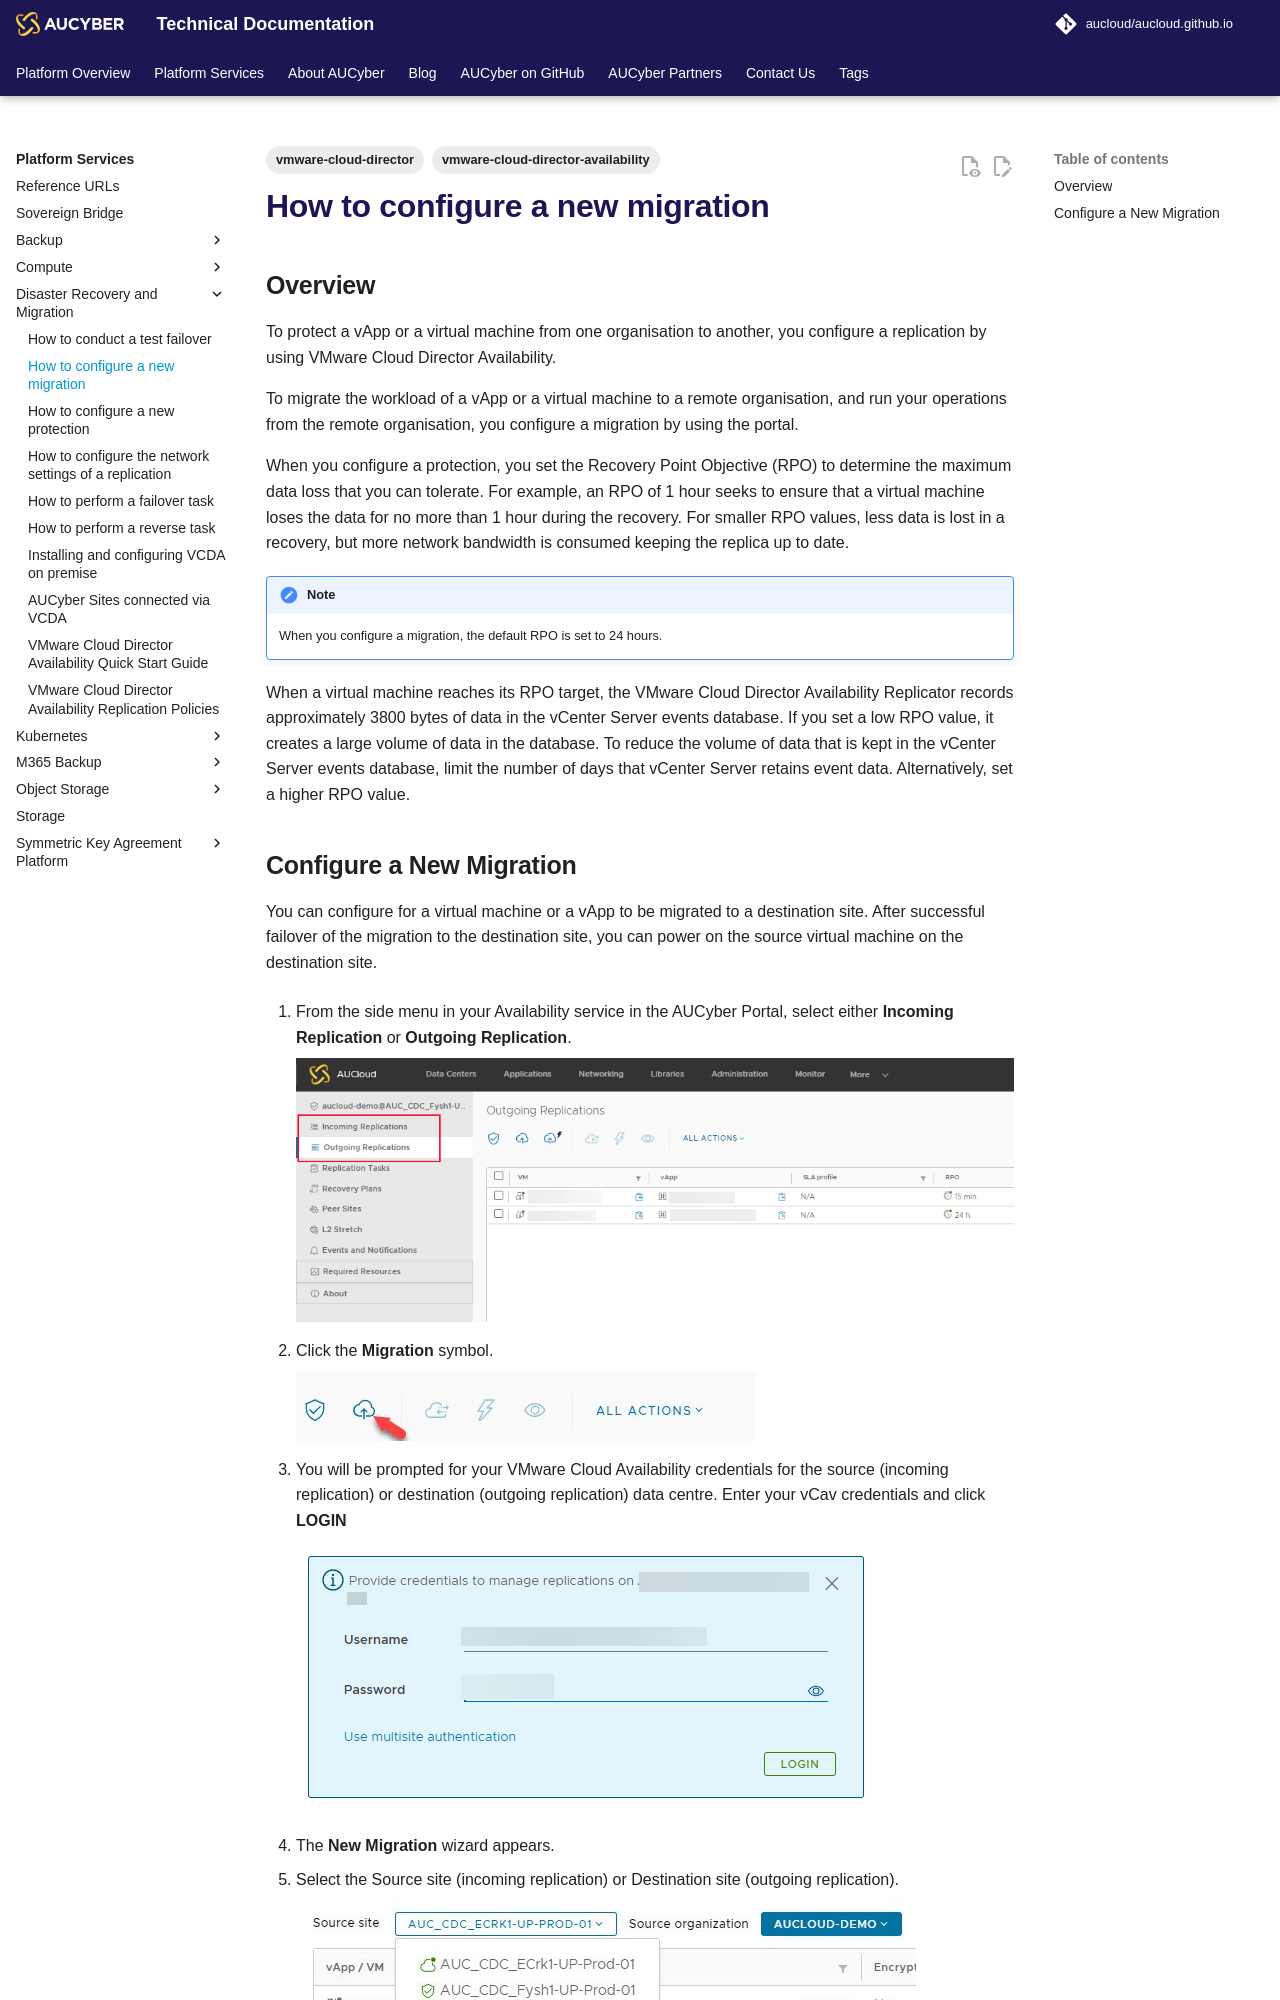

repository: aucloud/aucloud.github.io · page: latest/Platform_Services/Disaster_Recovery_and_Migration/how_to_configure_a_new_migration_or_replication/index.html · generator: mkdocs

---
title: How to configure a new migration
description: How to configure a new migration or replication
tags:
    - vmware-cloud-director
    - vmware-cloud-director-availability
---

## Overview

To protect a vApp or a virtual machine from one organisation to another, you configure a replication by using VMware Cloud Director Availability.

To migrate the workload of a vApp or a virtual machine to a remote organisation, and run your operations from the remote organisation, you configure a migration by using the portal.

When you configure a protection, you set the Recovery Point Objective (RPO) to determine the maximum data loss that you can tolerate. For example, an RPO of 1 hour seeks to ensure that a virtual machine loses the data for no more than 1 hour during the recovery. For smaller RPO values, less data is lost in a recovery, but more network bandwidth is consumed keeping the replica up to date.

!!! note

    When you configure a migration, the default RPO is set to 24 hours.

When a virtual machine reaches its RPO target, the VMware Cloud Director Availability Replicator records approximately 3800 bytes of data in the vCenter Server events database. If you set a low RPO value, it creates a large volume of data in the database. To reduce the volume of data that is kept in the vCenter Server events database, limit the number of days that vCenter Server retains event data. Alternatively, set a higher RPO value.
